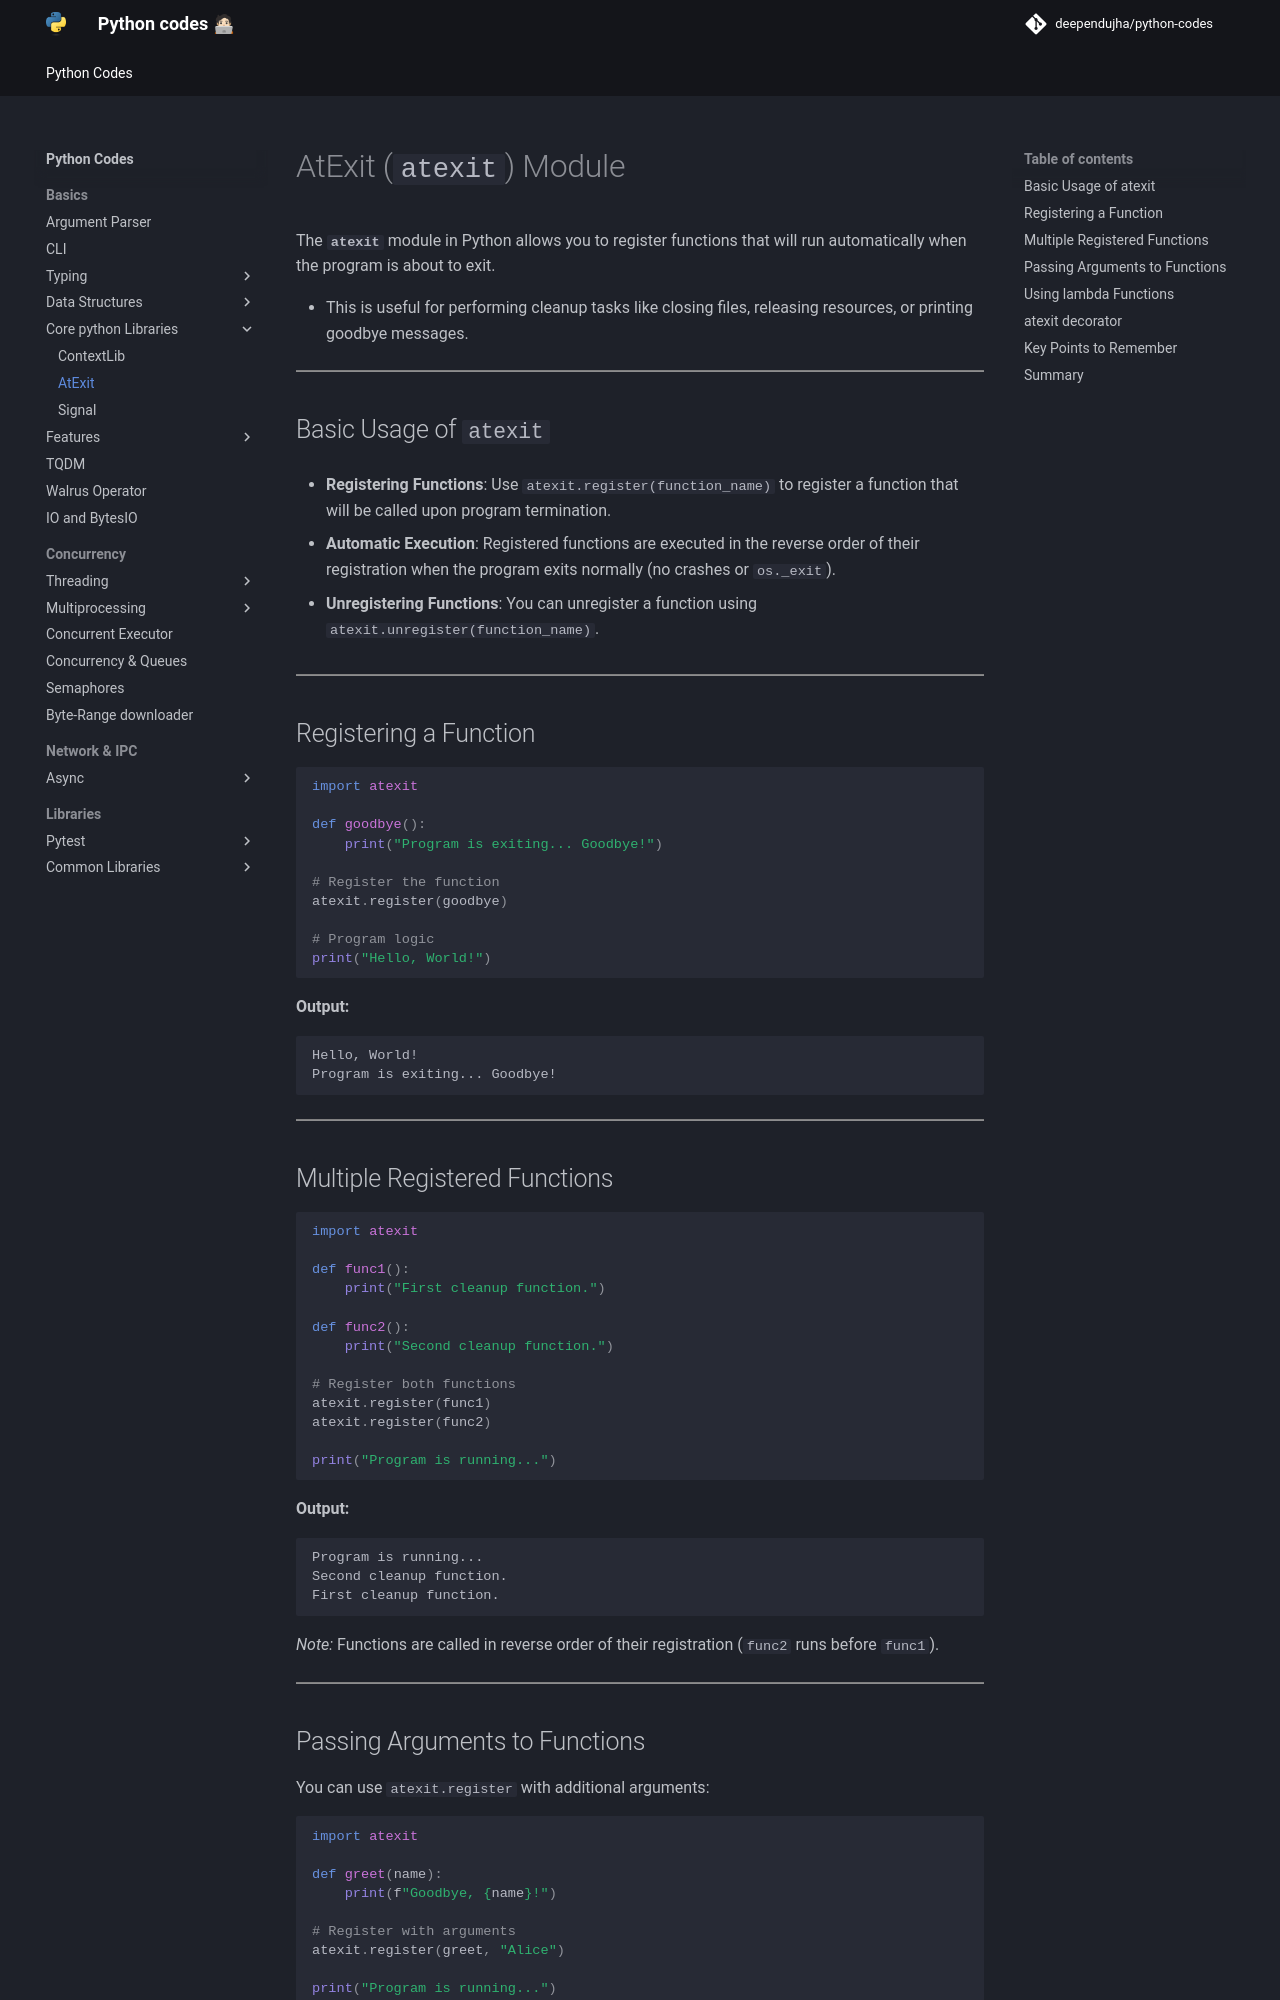

repository: deependujha/python-codes · page: 01-basics/03-core-python-libraries/02-atexit/index.html · generator: mkdocs

# AtExit (`atexit`) Module

The **`atexit`** module in Python allows you to register functions that will run automatically when the program is about to exit.

- This is useful for performing cleanup tasks like closing files, releasing resources, or printing goodbye messages.

---

## Basic Usage of `atexit`

- **Registering Functions**:
    Use `atexit.register(function_name)` to register a function that will be called upon program termination.

- **Automatic Execution**:
    Registered functions are executed in the reverse order of their registration when the program exits normally (no crashes or `os._exit`).

- **Unregistering Functions**:
    You can unregister a function using `atexit.unregister(function_name)`.

---

## Registering a Function

```python
import atexit

def goodbye():
    print("Program is exiting... Goodbye!")

# Register the function
atexit.register(goodbye)

# Program logic
print("Hello, World!")
```

**Output:**

```txt
Hello, World!
Program is exiting... Goodbye!
```

---

## Multiple Registered Functions

```python
import atexit

def func1():
    print("First cleanup function.")

def func2():
    print("Second cleanup function.")

# Register both functions
atexit.register(func1)
atexit.register(func2)

print("Program is running...")
```

**Output:**

```txt
Program is running...
Second cleanup function.
First cleanup function.
```

*Note:* Functions are called in reverse order of their registration (`func2` runs before `func1`).

---
